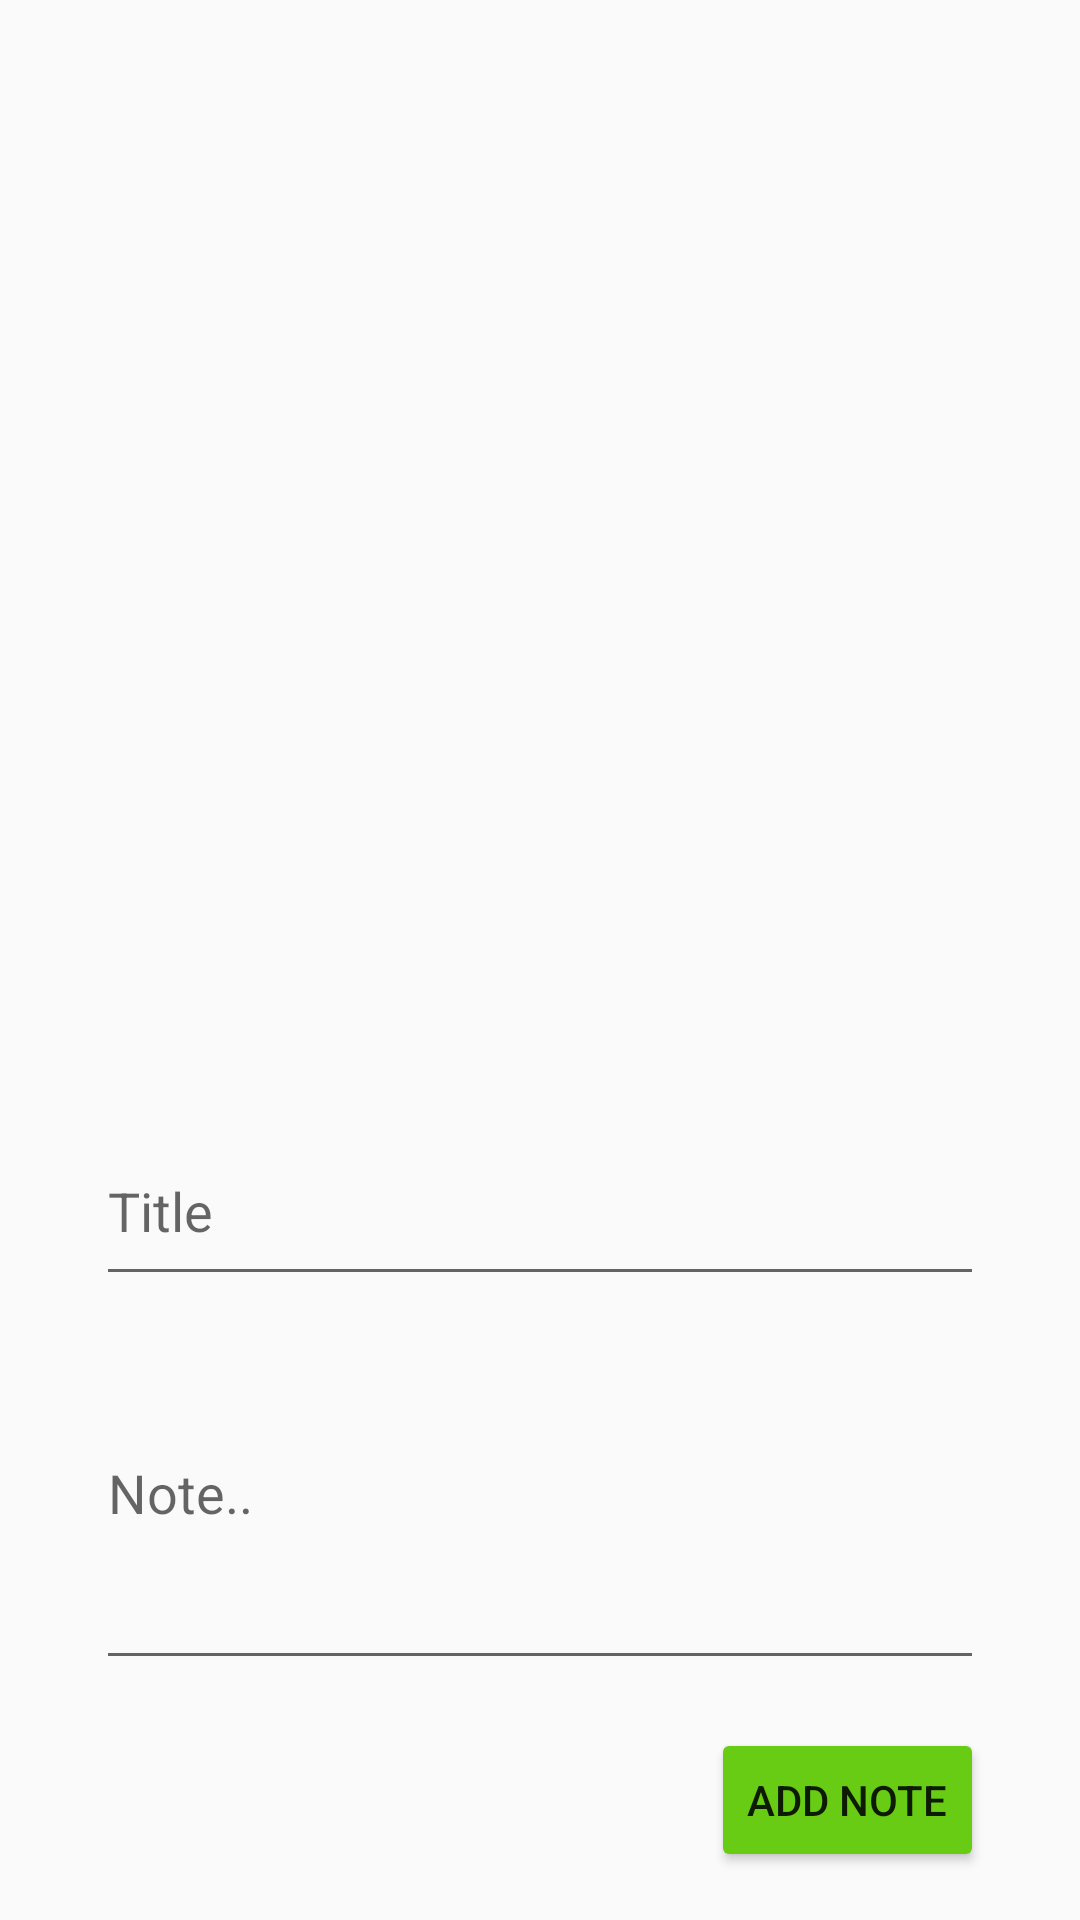

Reconstruct the res/layout file that produces this screen, plus the resources it refers to.
<!-- AndroidManifest.xml: application theme Theme.AppCompat.Light.DarkActionBar -->
<!-- res/layout/activity_player_notes.xml -->
<?xml version="1.0" encoding="utf-8"?>
<androidx.constraintlayout.widget.ConstraintLayout xmlns:android="http://schemas.android.com/apk/res/android"
    xmlns:app="http://schemas.android.com/apk/res-auto"
    xmlns:tools="http://schemas.android.com/tools"
    android:layout_width="match_parent"
    android:layout_height="match_parent"
    tools:context=".PlayerNotesActivity">

    <EditText
        android:id="@+id/noteTitleEditText"
        android:layout_width="0dp"
        android:layout_height="60dp"
        android:ems="10"
        android:hint="Title"
        android:inputType="text"
        app:layout_constraintBottom_toTopOf="@+id/noteTextEditText"
        app:layout_constraintEnd_toEndOf="@+id/noteTextEditText"
        app:layout_constraintStart_toStartOf="@+id/noteTextEditText" />

    <EditText
        android:id="@+id/noteTextEditText"
        android:layout_width="0dp"
        android:layout_height="128dp"
        android:layout_marginStart="32dp"
        android:layout_marginEnd="32dp"
        android:layout_marginBottom="16dp"
        android:ems="10"
        android:hint="Note.."
        android:inputType="textMultiLine"
        android:textAlignment="viewStart"
        app:layout_constraintBottom_toTopOf="@+id/addNoteButton"
        app:layout_constraintEnd_toEndOf="parent"
        app:layout_constraintStart_toStartOf="parent" />

    <Button
        android:id="@+id/addNoteButton"
        android:layout_width="wrap_content"
        android:layout_height="wrap_content"
        android:layout_marginBottom="16dp"
        android:backgroundTint="@color/ic_launcher_background"
        android:text="Add Note"
        app:layout_constraintBottom_toBottomOf="parent"
        app:layout_constraintEnd_toEndOf="@+id/noteTextEditText" />

    <ListView
        android:id="@+id/notesListView"
        android:layout_width="0dp"
        android:layout_height="0dp"
        android:layout_marginStart="8dp"
        android:layout_marginTop="32dp"
        android:layout_marginEnd="8dp"
        android:layout_marginBottom="8dp"
        app:layout_constraintBottom_toTopOf="@+id/noteTitleEditText"
        app:layout_constraintEnd_toEndOf="parent"
        app:layout_constraintStart_toStartOf="parent"
        app:layout_constraintTop_toTopOf="parent" />

    <TextView
        android:id="@+id/noNotesTextView"
        android:layout_width="wrap_content"
        android:layout_height="wrap_content"
        android:layout_marginTop="32dp"
        android:text="There are currently no notes.."
        android:textSize="24sp"
        android:visibility="invisible"
        app:layout_constraintEnd_toEndOf="parent"
        app:layout_constraintStart_toStartOf="parent"
        app:layout_constraintTop_toTopOf="parent" />

</androidx.constraintlayout.widget.ConstraintLayout>
<!-- resources referenced by this layout -->
<resources>
  <color name="ic_launcher_background">#67CC13</color>
</resources>
